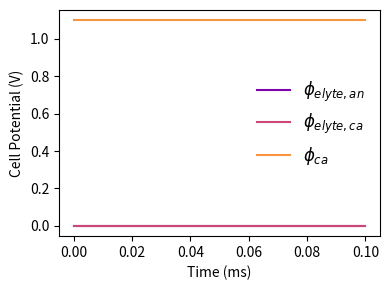

Here is the Python script that generated this plot:
# sofc_model.py

"========= IMPORT MODULES ========="
from math import exp
import matplotlib.pyplot as plt
from matplotlib import colormaps
from matplotlib import font_manager
import numpy as np
from scipy.integrate import solve_ivp

# Plotting formatting:
font = font_manager.FontProperties(family='Arial',
                                   style='normal', size=12)
ncolors = 3 # how many colors?
ind_colors = np.linspace(0, 1.15, ncolors)
colors = np.zeros_like(ind_colors)
cmap = colormaps['plasma']
colors = cmap(ind_colors)

"========= LOAD INPUTS AND OTHER PARAMETERS ========="
phi_ca_0 = 1.1      # Initial cathode voltage, relative to anode (V)
phi_elyte_0 = 0.6   # Initial electrolyte voltage at equilibrium, relative to anode (V)
nvars = 3           # Number of variables in solution vector SV.  Set this manually,
                    #for now

class params:
    i_ext = 500     # External current (A/m2)
    T = 973         # Temperature (K)

# Positions in solution vector
class ptr:
    # Approach 1: store the actual material electric potentials:
    phi_elyte_an = 0
    phi_elyte_ca = 1
    phi_ca = 2

    # # Approach 2: store the double layer potentials, plus the electrolyte potential
    # #   at the cathode interface:
    # phi_dl_an = 0
    # phi_elyte_ca = 1
    # phi_dl_ca = 2

    # # Approach 3: store the double layer potentials ONLY; handle the electrolyte
    # #   completely external to the integration:
    # #   NOTE: SET nvars = 2, FOR THIS APPROACH
    # phi_dl_an = 0
    # phi_dl_ca = 1

    # # Approach 4, 5, 6, etc...

# Additional parameter calculations:
R = 8.3135              # Universal gas constant, J/mol-K
F = 96485               # Faraday's constant, C/mol of charge


"========= INITIALIZE MODEL ========="
SV_0 = np.zeros((nvars,))
# Set initial values, according to your approach:  eg:
SV_0[ptr.phi_ca] = phi_ca_0 # Change this if needed, to fit your ptr approach
# Add the other values:

"========= DEFINE RESIDUAL FUNCTION ========="
def derivative(_, SV, params, ptr):
    dSV_dt = np.zeros_like(SV)

    return dSV_dt

"========= RUN / INTEGRATE MODEL ========="
# Function call expects inputs (residual function, time span, initial value).
solution = solve_ivp(derivative, [0, .0001], SV_0, args=(params, ptr))

"========= PLOTTING AND POST-PROCESSING ========="
# Depending on what you stored in SV, perform any necessary calculations to extract the
#   potentials of:
#       -The electrolyte at the anode interface
#       -The electrolyte at the cathode interface
#       -The cathode.
#   Using 'approach 1' above, these are direclty stored in your solution vector.


# Define the labels for your legend
labels = ['$\phi_{elyte, an}$','$\phi_{elyte, ca}$','$\phi_{ca}$']

# Create the figure:
fig, ax = plt.subplots()
# Set color palette:
ax.set_prop_cycle('color', [plt.cm.plasma(i) for i in np.linspace(0.25,1,nvars+1)])
# Set figure size
fig.set_size_inches((4,3))
# Plot the data, using ms for time units:
ax.plot(1e3*solution.t, solution.y.T, label=labels)

# Label the axes
ax.set_xlabel('Time (ms)')
ax.set_ylabel('Cell Potential (V)')

# Create legend
ax.legend(prop=font, frameon=False)

# Clean up whitespace, etc.
fig.tight_layout()

# Uncomment to save the figure, if you want. Name it however you please:
plt.savefig('HW2_results.png', dpi=400)
# Show figure:
plt.show()